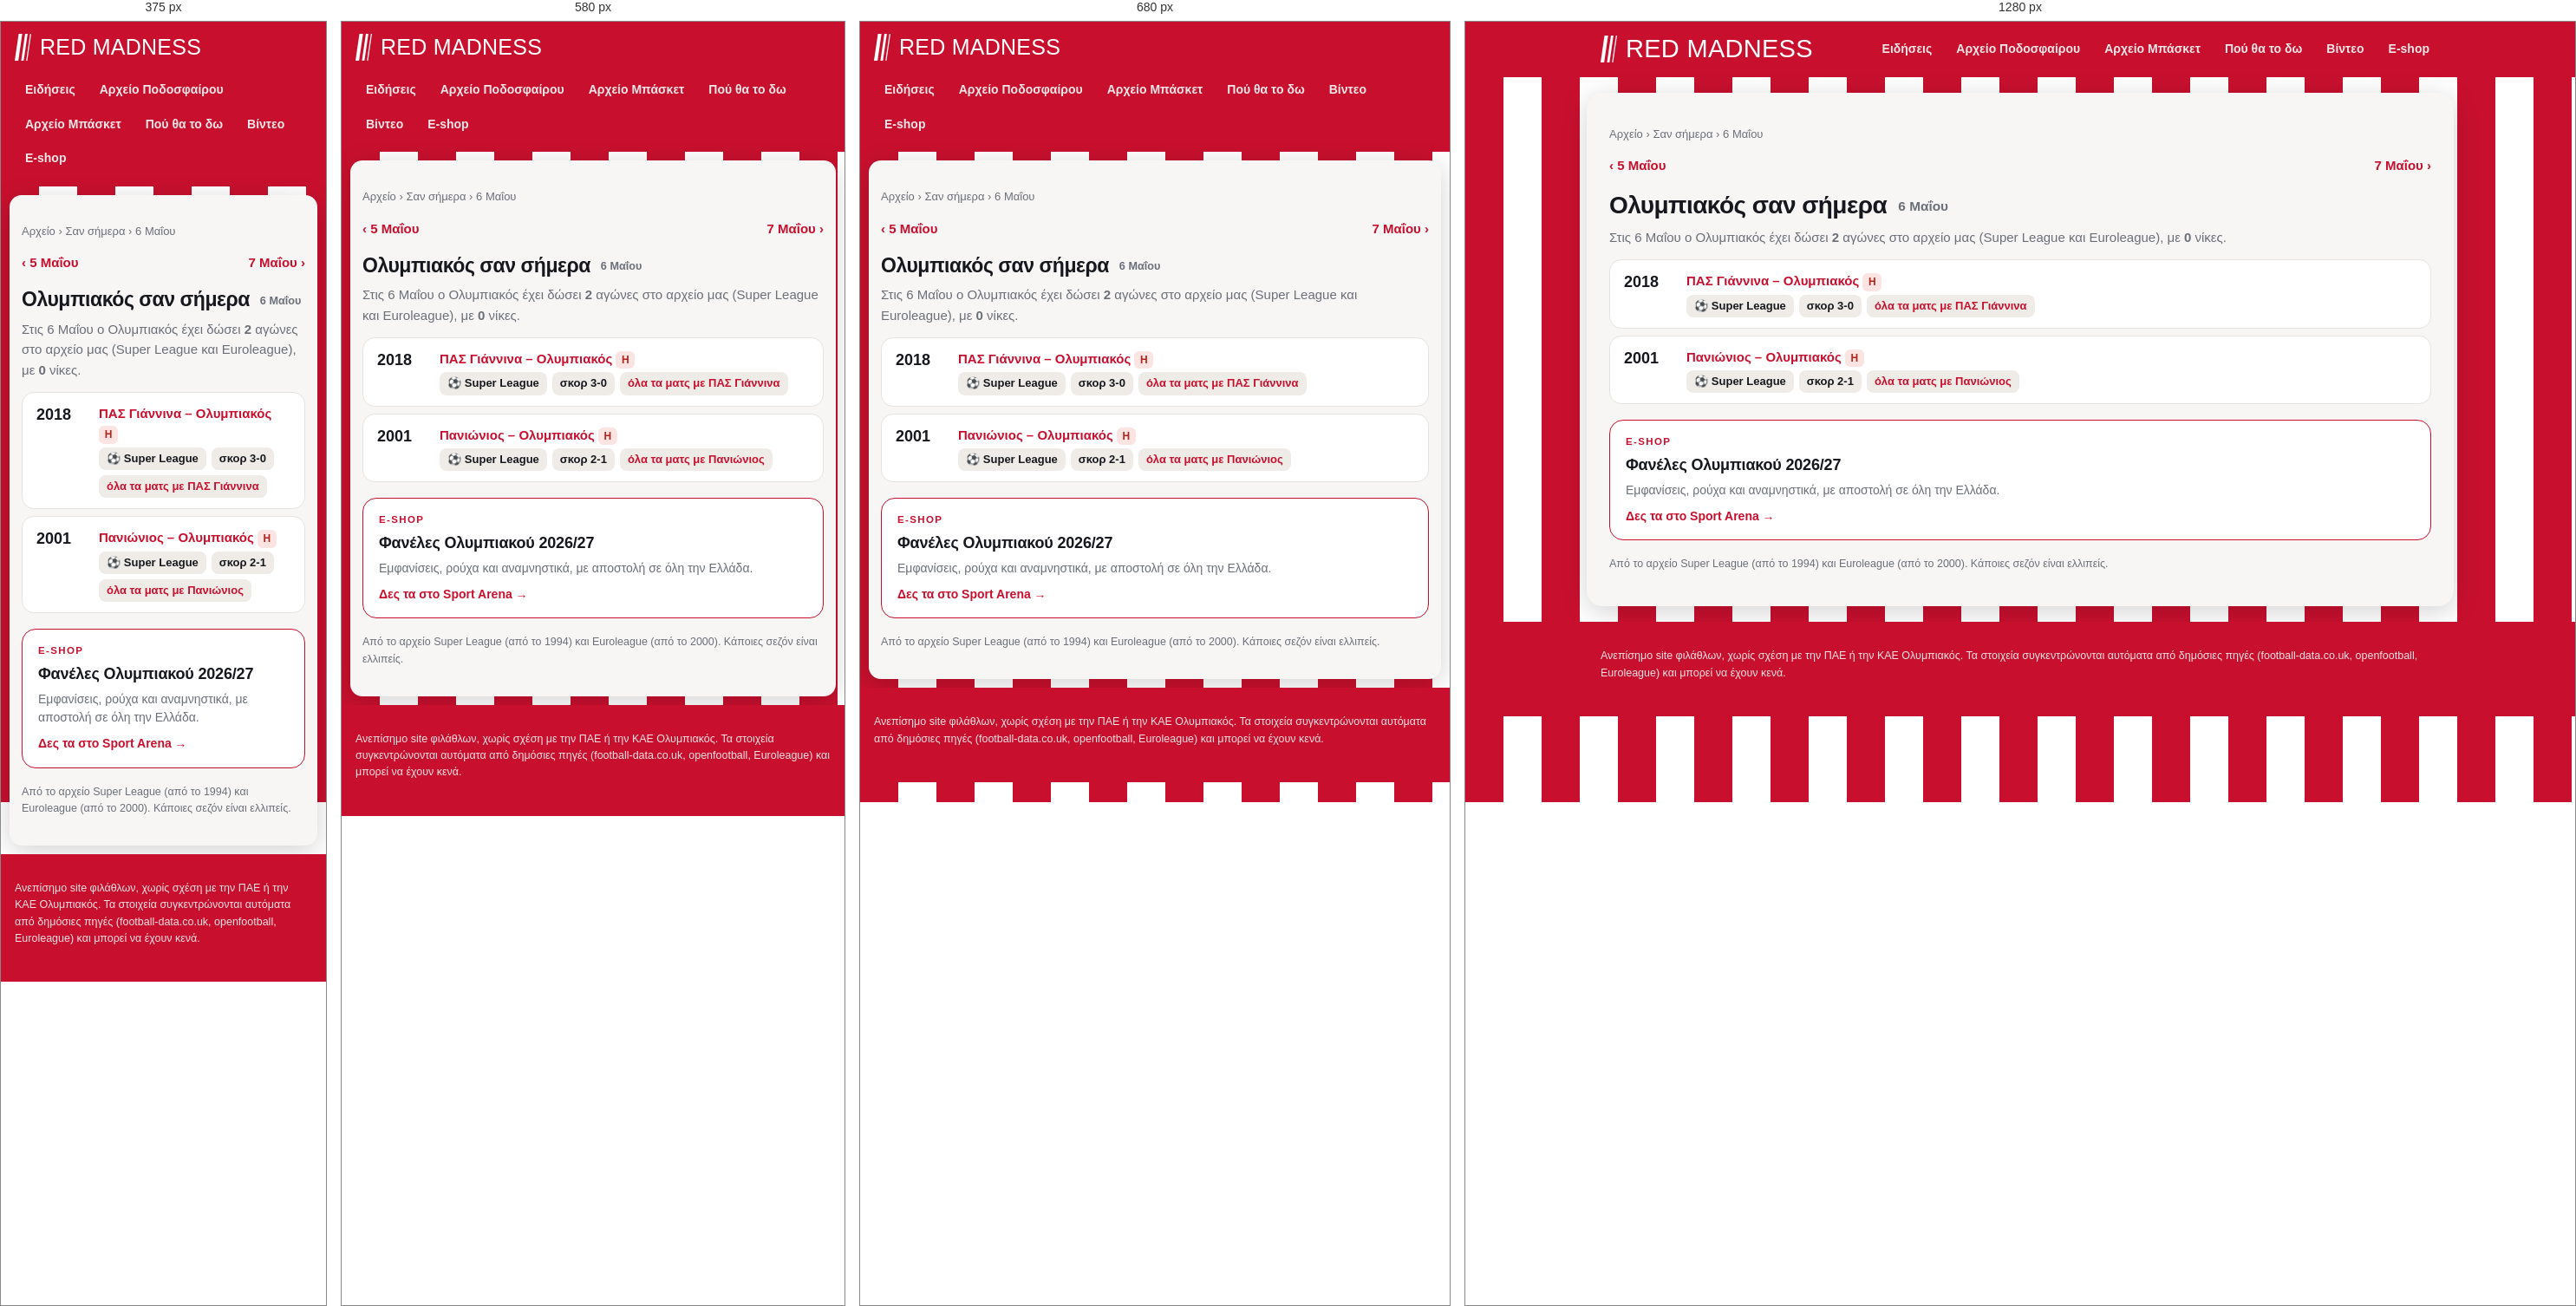
Rendered at 375 px, 580 px, 680 px and 1280 px, left to right.

<!-- file: 05-06.html -->
<!doctype html>
<html lang="el"><head>
<meta charset="utf-8"><meta name="viewport" content="width=device-width, initial-scale=1">
<title>Ολυμπιακός σαν σήμερα, 6 Μαΐου: αγώνες και αποτελέσματα | Red Madness</title><meta name="description" content="Τι έκανε ο Ολυμπιακός σαν σήμερα, 6 Μαΐου: όλοι οι αγώνες σε Super League και Euroleague αυτή την ημερομηνία, με αποτελέσματα."><link rel="canonical" href="https://redmadness.gr/san-simera/05-06.html">
<meta property="og:site_name" content="Red Madness"><meta property="og:locale" content="el_GR"><meta property="og:type" content="website"><meta property="og:title" content="Ολυμπιακός σαν σήμερα, 6 Μαΐου: αγώνες και αποτελέσματα"><meta property="og:description" content="Τι έκανε ο Ολυμπιακός σαν σήμερα, 6 Μαΐου: όλοι οι αγώνες σε Super League και Euroleague αυτή την ημερομηνία, με αποτελέσματα."><meta property="og:url" content="https://redmadness.gr/san-simera/05-06.html"><meta property="og:image" content="https://redmadness.gr/assets/og/default.png"><meta property="og:image:width" content="1200"><meta property="og:image:height" content="630"><meta name="twitter:card" content="summary_large_image"><meta name="robots" content="max-image-preview:large"><script type="application/ld+json">{"@context": "https://schema.org", "@type": "BreadcrumbList", "itemListElement": [{"@type": "ListItem", "position": 1, "name": "Αρχική", "item": "https://redmadness.gr/"}, {"@type": "ListItem", "position": 2, "name": "Αρχείο", "item": "https://redmadness.gr/arxeio/"}, {"@type": "ListItem", "position": 3, "name": "Σαν σήμερα", "item": "https://redmadness.gr/san-simera/"}, {"@type": "ListItem", "position": 4, "name": "6 Μαΐου", "item": "https://redmadness.gr/san-simera/05-06.html"}]}</script>
<link rel="preconnect" href="https://fonts.googleapis.com">
<link href="https://fonts.googleapis.com/css2?family=Anton&family=Manrope:wght@400;600;800&display=swap" rel="stylesheet">
<link rel="icon" href="/assets/favicon.svg" type="image/svg+xml">
<link rel="apple-touch-icon" href="/assets/apple-touch-icon.png">
<link rel="manifest" href="/manifest.webmanifest">
<meta name="theme-color" content="#c8102e">
<link rel="stylesheet" href="/assets/site.css">
</head><body>
<header class="top"><div class="wrap">
  <a class="brand" href="/" aria-label="Red Madness, αρχική"><svg class="mark" viewBox="0 0 92 150" width="19" height="31" aria-hidden="true"><path d="M22 0h20L20 150H0z" fill="currentColor"/><path d="M58 0h14L50 150H36z" fill="currentColor"/><path d="M86 0h6L70 150h-6z" fill="currentColor"/></svg><span class="wm">Red Madness</span></a>
  <nav class="menu"><a href="/news.html">Ειδήσεις</a><a href="/arxeio/podosfairo/">Αρχείο Ποδοσφαίρου</a><a href="/arxeio/euroleague/">Αρχείο Μπάσκετ</a><a href="/tv/">Πού θα το δω</a><a href="/videos/">Βίντεο</a><a href="/eshop/">E-shop</a></nav>
</div></header>
<main class="wrap"><nav class="crumbs"><a href="/arxeio/">Αρχείο</a> › <a href="/san-simera/">Σαν σήμερα</a> › 6 Μαΐου</nav><div class="pager"><a href="/san-simera/05-05.html">‹ 5 Μαΐου</a><a href="/san-simera/05-07.html">7 Μαΐου ›</a></div>
<h1>Ολυμπιακός σαν σήμερα <span class="sub">6 Μαΐου</span></h1>
<p class="lead">Στις 6 Μαΐου ο Ολυμπιακός έχει δώσει <b>2</b> αγώνες στο αρχείο μας (Super League και Euroleague), με <b>0</b> νίκες.</p>
<div class="tvrow"><span class="t">2018</span><div><b><a href="/arxeio/podosfairo/2017-18.html">ΠΑΣ Γιάννινα – Ολυμπιακός</a></b> <span class="res l">Η</span>
<div class="chs"><span class="ch">⚽ Super League</span><span class="ch">σκορ 3-0</span><a class="ch" href="/arxeio/podosfairo/antipaloi/pas-giannina.html">όλα τα ματς με ΠΑΣ Γιάννινα</a></div></div></div><div class="tvrow"><span class="t">2001</span><div><b><a href="/arxeio/podosfairo/2000-01.html">Πανιώνιος – Ολυμπιακός</a></b> <span class="res l">Η</span>
<div class="chs"><span class="ch">⚽ Super League</span><span class="ch">σκορ 2-1</span><a class="ch" href="/arxeio/podosfairo/antipaloi/panionios.html">όλα τα ματς με Πανιώνιος</a></div></div></div>
<a class="shop" href="https://www.sportarena.gr/%CF%83%CF%8D%CE%BB%CE%BB%CE%BF%CE%B3%CE%BF%CE%B9/%CE%B5%CE%BB%CE%BB%CE%B7%CE%BD%CE%B9%CE%BA%CE%AE-%CF%83%CE%BF%CF%8D%CF%80%CE%B5%CF%81-%CE%BB%CE%B9%CE%B3%CE%BA/%CE%BF%CE%BB%CF%85%CE%BC%CF%80%CE%B9%CE%B1%CE%BA%CF%8C%CF%82?sort=p.price&amp;order=DESC&amp;limit=40&amp;utm_source=redmadness&amp;utm_medium=referral&amp;utm_campaign=san-simera" target="_blank" rel="noopener sponsored"><span class="shop-k">E-shop</span><b>Φανέλες Ολυμπιακού 2026/27</b><span class="shop-t">Εμφανίσεις, ρούχα και αναμνηστικά, με αποστολή σε όλη την Ελλάδα.</span><span class="shop-go">Δες τα στο Sport Arena →</span></a>
<p class="note">Από το αρχείο Super League (από το 1994) και Euroleague (από το 2000). Κάποιες σεζόν είναι ελλιπείς.</p></main>
<footer><div class="wrap">Ανεπίσημο site φιλάθλων, χωρίς σχέση με την ΠΑΕ ή την ΚΑΕ Ολυμπιακός.
Τα στοιχεία συγκεντρώνονται αυτόματα από δημόσιες πηγές (football-data.co.uk, openfootball, Euroleague) και μπορεί να έχουν κενά.</div></footer>
<script>if ("serviceWorker" in navigator) navigator.serviceWorker.register("/sw.js").catch(() => {});</script>
<script src="/assets/consent.js" defer></script>
</body></html>

/* @media block from site.css */
@media (max-width:760px){ .home{grid-template-columns:1fr} .shops,.hero-shop{grid-template-columns:1fr} .brand .wm{font-size:25px} .cols,.cols.c3,.cards{grid-template-columns:1fr} h1{font-size:23px} .brand{font-size:19px} }

/* @media block from site.css */
@media (max-width:640px){.plist li{grid-template-columns:1fr}.plist .pl{justify-content:flex-start}}

/* @media block from site.css */
@media (max-width:520px){.lv-sc{font-size:15px}.lv-sc strong{font-size:26px}}

/* @media block from site.css */
@media (max-width:720px){main.wrap{margin:10px;padding:16px 14px 20px;border-radius:14px}}